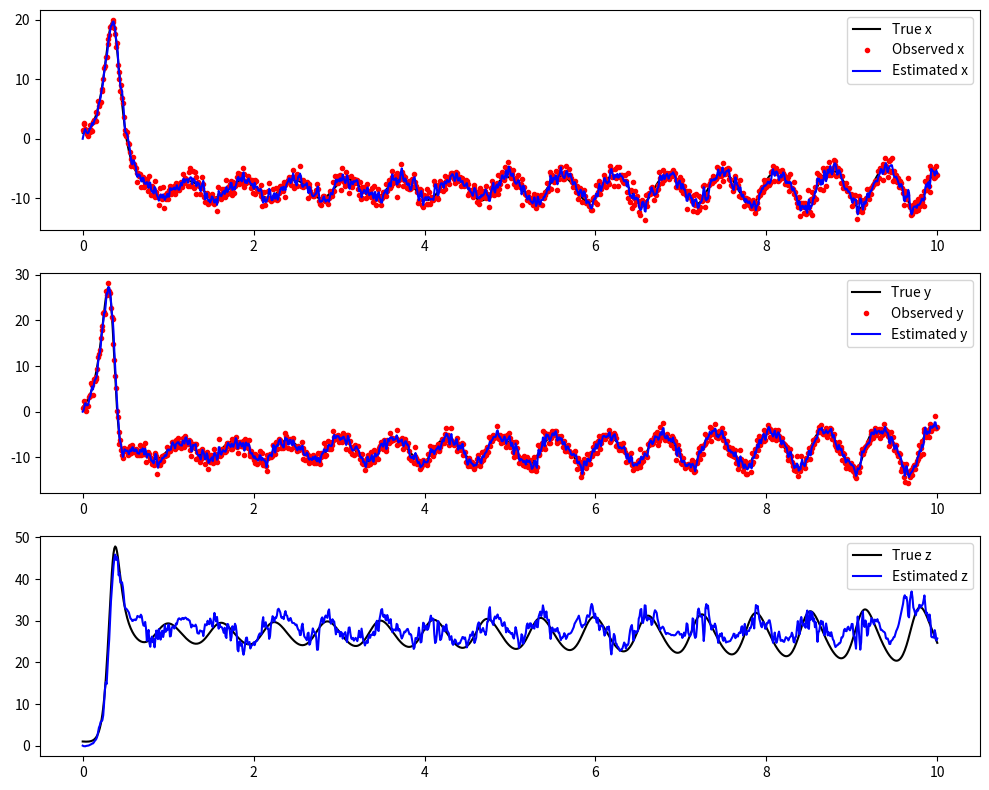

Write the Python code that produced this figure.
import numpy as np
import matplotlib.pyplot as plt
from scipy.integrate import odeint
from numpy.random import normal, seed


# 定义洛伦茨系统的动力学方程
def lorenz(state, t, sigma, beta, rho):
    x, y, z = state
    return np.array([sigma * (y - x), x * (rho - z) - y, x * y - beta * z])


# 生成洛伦茨系统的真实轨迹
def generate_true_trajectory(initial_state, t, sigma, beta, rho):
    return odeint(lorenz, initial_state, t, args=(sigma, beta, rho))


# 添加噪声来模拟观测数据
def add_observation_noise(trajectory, noise_std):
    noisy_data = trajectory + normal(scale=noise_std, size=trajectory.shape)
    return noisy_data[:, :2]  # 假设我们只能观测到x和y


# 使用集合卡尔曼滤波器来估计状态
def ensemble_kalman_filter(observations, initial_ensemble, noise_std, t, sigma, beta, rho):
    num_ensemble_members = initial_ensemble.shape[0]
    state_estimate = np.zeros((len(t), 3))
    ensembles = np.zeros((len(t), num_ensemble_members, 3))
    ensembles[0] = initial_ensemble

    for i in range(1, len(t)):
        dt = t[i] - t[i - 1]

        # 预测步骤
        forecast_ensemble = np.array([
            odeint(lorenz, ensembles[i - 1, j], [0, dt], args=(sigma, beta, rho))[-1]
            for j in range(num_ensemble_members)
        ])

        ensembles[i] = forecast_ensemble

        # 更新步骤
        ensemble_mean = np.mean(forecast_ensemble, axis=0)
        observation_mean = np.mean(observations[i - 1:i + 1], axis=0)

        Y = forecast_ensemble[:, :2] + normal(scale=noise_std, size=(num_ensemble_members, 2))
        Y_mean = np.mean(Y, axis=0)
        Pxy = (forecast_ensemble - ensemble_mean).T @ (Y - Y_mean) / (num_ensemble_members - 1)
        Pyy = np.cov(Y, rowvar=False) + noise_std ** 2 * np.eye(2)
        K = np.linalg.solve(Pyy.T, Pxy.T).T

        ensembles[i] = forecast_ensemble + K @ (observation_mean - Y_mean)

        state_estimate[i] = np.mean(ensembles[i], axis=0)

    return state_estimate, ensembles


# 设置随机种子以确保结果的可重复性
seed(42)

# 定义初始状态和时间
initial_state = np.array([1, 1, 1])
t = np.linspace(0, 10, 1000)
sigma, beta, rho = 10, 8 / 3, 28

# 生成真实轨迹
true_trajectory = generate_true_trajectory(initial_state, t, sigma, beta, rho)

# 生成观测数据
observation_noise_std = 1.0
observations = add_observation_noise(true_trajectory, observation_noise_std)

# 定义初始集合
num_ensemble_members = 100
initial_ensemble = normal(scale=1, size=(num_ensemble_members, 3))

# 使用集合卡尔曼滤波器估计状态
state_estimate, ensembles = ensemble_kalman_filter(
    observations, initial_ensemble, observation_noise_std, t, sigma, beta, rho
)

# 绘制结果
plt.figure(figsize=(10, 8))

# 绘制 x 状态
plt.subplot(3, 1, 1)
plt.plot(t, true_trajectory[:, 0], 'k', label='True x')
plt.plot(t, observations[:, 0], '.r', label='Observed x')
plt.plot(t, state_estimate[:, 0], 'b', label='Estimated x')
plt.legend()

# 绘制 y 状态
plt.subplot(3, 1, 2)
plt.plot(t, true_trajectory[:, 1], 'k', label='True y')
plt.plot(t, observations[:, 1], '.r', label='Observed y')
plt.plot(t, state_estimate[:, 1], 'b', label='Estimated y')
plt.legend()

# 绘制 z 状态
plt.subplot(3, 1, 3)
plt.plot(t, true_trajectory[:, 2], 'k', label='True z')
plt.plot(t, state_estimate[:, 2], 'b', label='Estimated z')
plt.legend()

plt.tight_layout()
plt.show()
